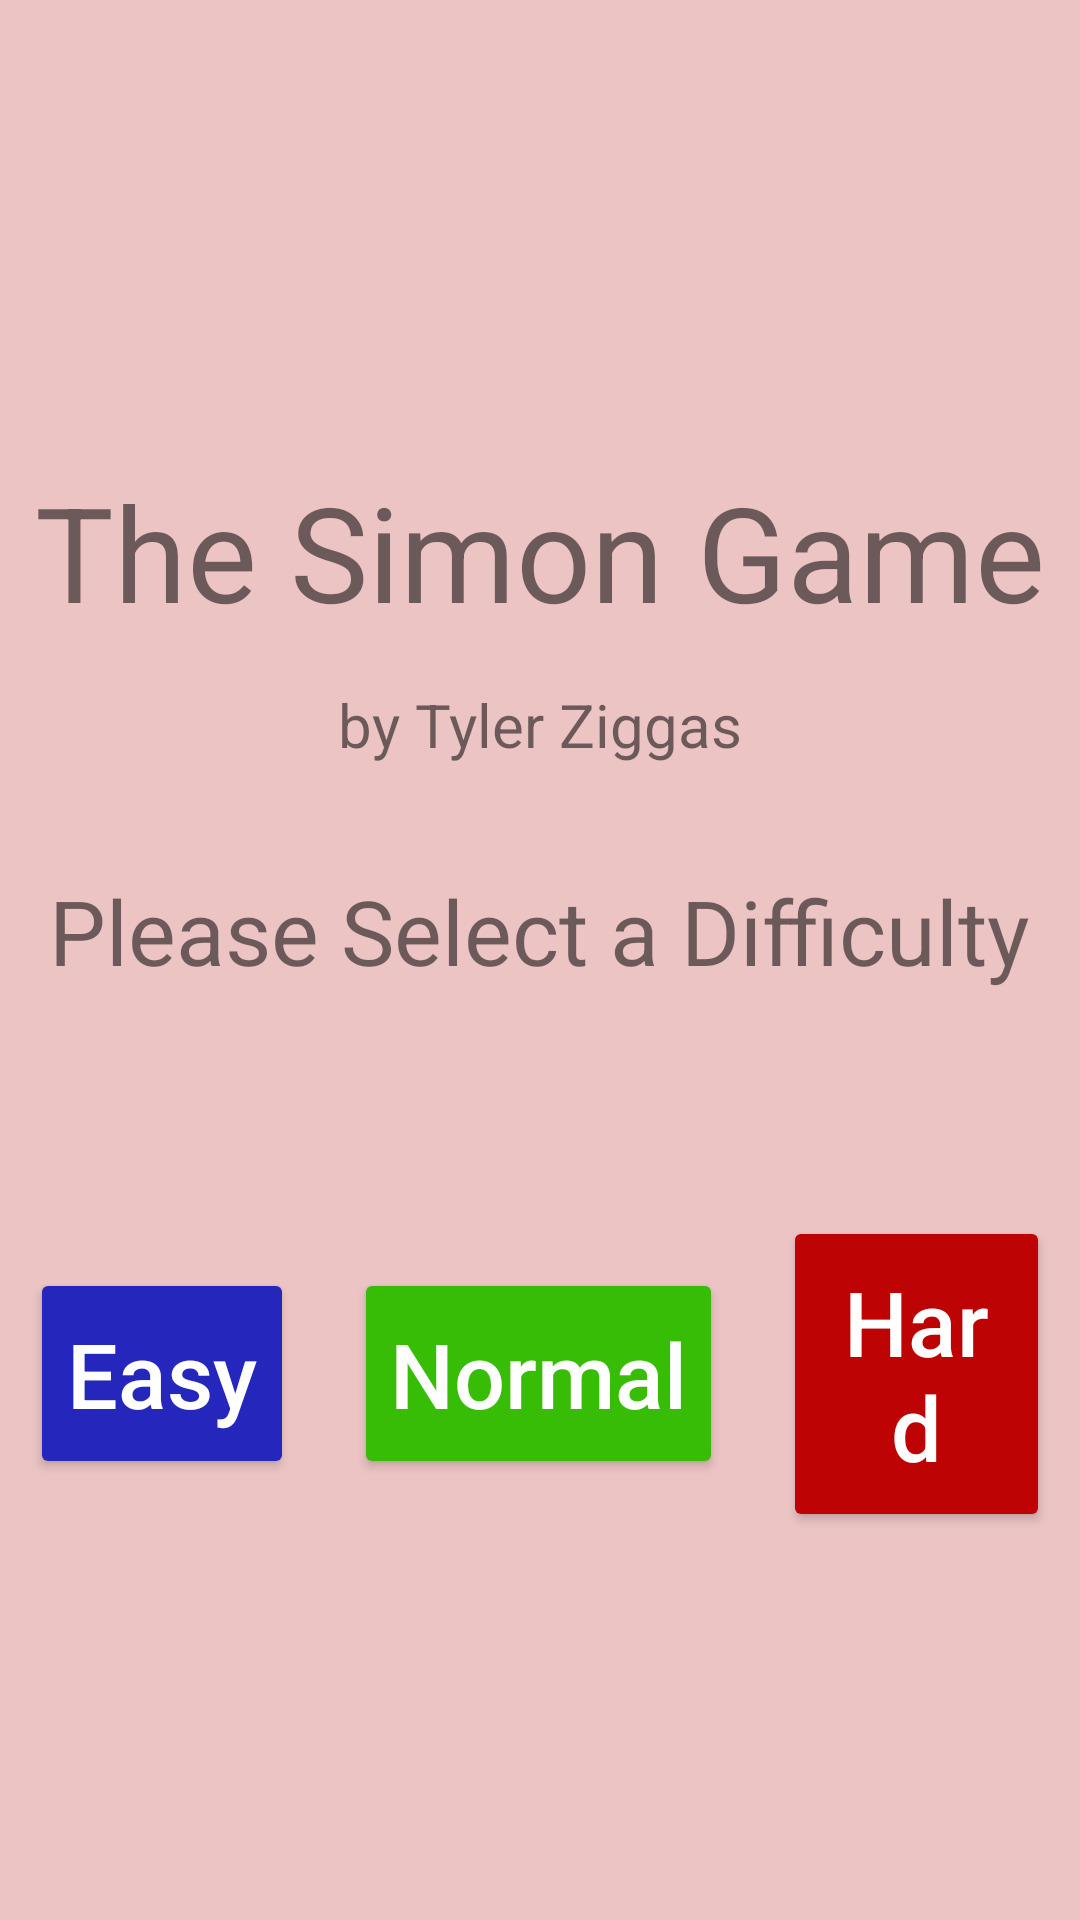

Write the Android layout XML for this screen, with the resource values it uses.
<!-- AndroidManifest.xml: application theme AppTheme -->
<!-- res/layout/activity_main.xml -->
<?xml version="1.0" encoding="utf-8"?>
<LinearLayout xmlns:android="http://schemas.android.com/apk/res/android"
    xmlns:tools="http://schemas.android.com/tools"
    android:layout_width="match_parent"
    android:layout_height="match_parent"
    android:background="#ECC4C4"
    android:orientation="vertical"
    android:gravity="center"
    tools:context="edu.umsl.tyler.MainActivity">

    <TextView
        android:id="@+id/titleText"
        android:layout_width="wrap_content"
        android:layout_height="wrap_content"
        android:text="@string/SimonTitle"
        android:paddingTop="35dp"
        android:paddingBottom="15dp"
        android:textSize="44sp" />

    <TextView
        android:id="@+id/creatorBox"
        android:layout_width="wrap_content"
        android:layout_height="wrap_content"
        android:text="@string/creatorName"
        android:paddingBottom="30dp"
        android:textSize="20sp" />

    <TextView
        android:id="@+id/difficultyBox"
        android:layout_width="wrap_content"
        android:layout_height="wrap_content"
        android:text="@string/selectText"
        android:paddingTop="5dp"
        android:paddingBottom="20dp"
        android:textSize="30sp" />

    <LinearLayout
        android:layout_width="wrap_content"
        android:layout_height="wrap_content"
        android:gravity="center"
        android:orientation="horizontal"
        android:paddingTop="45dp">

        <Button
            android:id="@+id/easyBtn"
            android:layout_width="wrap_content"
            android:layout_height="wrap_content"
            android:backgroundTint="#2527BC"
            android:textColor="#FFFFFF"
            android:paddingTop="15dp"
            android:paddingBottom="15dp"
            android:layout_margin="10dp"
            android:text="@string/easyButton"
            android:textAllCaps="false"
            android:textSize="30sp" />

        <Button
            android:id="@+id/normalBtn"
            android:layout_width="wrap_content"
            android:layout_height="wrap_content"
            android:backgroundTint="#38BD07"
            android:textColor="#FFFFFF"
            android:paddingTop="15dp"
            android:paddingBottom="15dp"
            android:layout_margin="10dp"
            android:text="@string/normalButton"
            android:textAllCaps="false"
            android:textSize="30sp" />

        <Button
            android:id="@+id/hardBtn"
            android:layout_width="wrap_content"
            android:layout_height="wrap_content"
            android:backgroundTint="#BD0303"
            android:textColor="#FFFFFF"
            android:paddingTop="15dp"
            android:paddingBottom="15dp"
            android:layout_margin="10dp"
            android:text="@string/hardButton"
            android:textAllCaps="false"
            android:textSize="30sp" />

    </LinearLayout>

</LinearLayout>
<!-- resources referenced by this layout -->
<resources>
  <string name="SimonTitle">The Simon Game</string>
  <string name="creatorName">by Tyler Ziggas</string>
  <string name="easyButton">Easy</string>
  <string name="hardButton">Hard</string>
  <string name="normalButton">Normal</string>
  <string name="selectText">Please Select a Difficulty</string>
  <style name="AppTheme" parent="Theme.AppCompat.Light.DarkActionBar">
          
          <item name="colorPrimary">@color/colorPrimary</item>
          <item name="colorPrimaryDark">@color/colorPrimaryDark</item>
          <item name="windowActionBar">false</item>
          <item name="windowNoTitle">true</item>
          <item name="colorAccent">@color/colorAccent</item>
      </style>
  <color name="colorPrimary">#6200EE</color>
  <color name="colorPrimaryDark">#3700B3</color>
  <color name="colorAccent">#03DAC5</color>
</resources>
